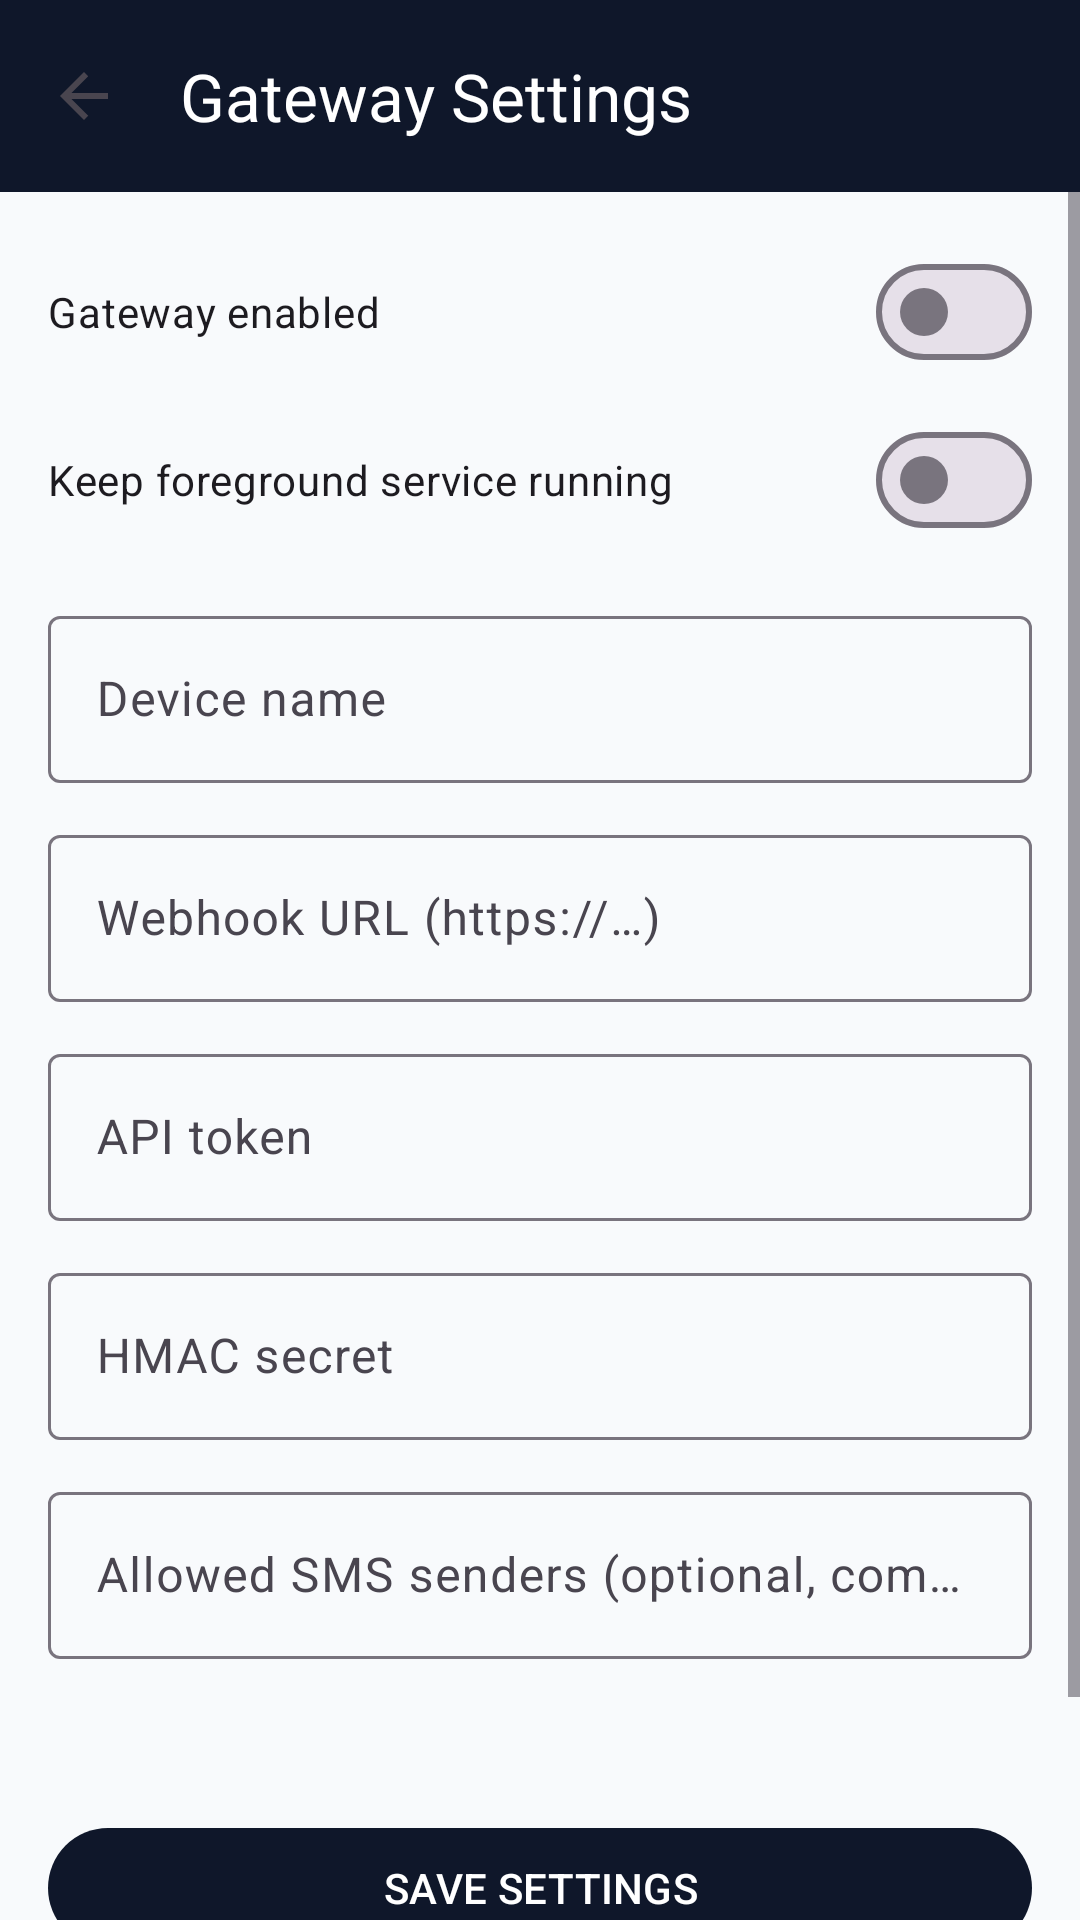

Reconstruct the res/layout file that produces this screen, plus the resources it refers to.
<!-- AndroidManifest.xml: application theme Theme.SMSPaymentForwarder -->
<!-- res/layout/activity_settings.xml -->
<?xml version="1.0" encoding="utf-8"?>
<androidx.constraintlayout.widget.ConstraintLayout
    xmlns:android="http://schemas.android.com/apk/res/android"
    xmlns:app="http://schemas.android.com/apk/res-auto"
    android:layout_width="match_parent"
    android:layout_height="match_parent"
    android:background="@color/background">

    <com.google.android.material.appbar.MaterialToolbar
        android:id="@+id/toolbar"
        android:layout_width="0dp"
        android:layout_height="?attr/actionBarSize"
        android:background="@color/primary"
        app:navigationIcon="?attr/homeAsUpIndicator"
        app:title="@string/title_settings"
        app:titleTextColor="@android:color/white"
        app:layout_constraintTop_toTopOf="parent"
        app:layout_constraintStart_toStartOf="parent"
        app:layout_constraintEnd_toEndOf="parent" />

    <ScrollView
        android:layout_width="0dp"
        android:layout_height="0dp"
        app:layout_constraintTop_toBottomOf="@id/toolbar"
        app:layout_constraintBottom_toBottomOf="parent"
        app:layout_constraintStart_toStartOf="parent"
        app:layout_constraintEnd_toEndOf="parent">

        <LinearLayout
            android:layout_width="match_parent"
            android:layout_height="wrap_content"
            android:orientation="vertical"
            android:padding="16dp">

            <com.google.android.material.materialswitch.MaterialSwitch
                android:id="@+id/switchGateway"
                android:layout_width="match_parent"
                android:layout_height="wrap_content"
                android:text="@string/setting_gateway_enabled" />

            <com.google.android.material.materialswitch.MaterialSwitch
                android:id="@+id/switchForeground"
                android:layout_width="match_parent"
                android:layout_height="wrap_content"
                android:layout_marginTop="8dp"
                android:text="@string/setting_foreground_service" />

            <com.google.android.material.textfield.TextInputLayout
                android:layout_width="match_parent"
                android:layout_height="wrap_content"
                android:layout_marginTop="16dp"
                android:hint="@string/hint_device_name">

                <com.google.android.material.textfield.TextInputEditText
                    android:id="@+id/inputDeviceName"
                    android:layout_width="match_parent"
                    android:layout_height="wrap_content"
                    android:inputType="text" />
            </com.google.android.material.textfield.TextInputLayout>

            <com.google.android.material.textfield.TextInputLayout
                android:layout_width="match_parent"
                android:layout_height="wrap_content"
                android:layout_marginTop="12dp"
                android:hint="@string/hint_webhook_url">

                <com.google.android.material.textfield.TextInputEditText
                    android:id="@+id/inputWebhookUrl"
                    android:layout_width="match_parent"
                    android:layout_height="wrap_content"
                    android:inputType="textUri"
                    android:maxLines="3" />
            </com.google.android.material.textfield.TextInputLayout>

            <com.google.android.material.textfield.TextInputLayout
                android:layout_width="match_parent"
                android:layout_height="wrap_content"
                android:layout_marginTop="12dp"
                android:hint="@string/hint_api_token">

                <com.google.android.material.textfield.TextInputEditText
                    android:id="@+id/inputApiToken"
                    android:layout_width="match_parent"
                    android:layout_height="wrap_content"
                    android:inputType="textPassword" />
            </com.google.android.material.textfield.TextInputLayout>

            <com.google.android.material.textfield.TextInputLayout
                android:layout_width="match_parent"
                android:layout_height="wrap_content"
                android:layout_marginTop="12dp"
                android:hint="@string/hint_hmac_secret">

                <com.google.android.material.textfield.TextInputEditText
                    android:id="@+id/inputHmacSecret"
                    android:layout_width="match_parent"
                    android:layout_height="wrap_content"
                    android:inputType="textPassword" />
            </com.google.android.material.textfield.TextInputLayout>

            <com.google.android.material.textfield.TextInputLayout
                android:layout_width="match_parent"
                android:layout_height="wrap_content"
                android:layout_marginTop="12dp"
                android:hint="@string/hint_filter_senders">

                <com.google.android.material.textfield.TextInputEditText
                    android:id="@+id/inputFilterSenders"
                    android:layout_width="match_parent"
                    android:layout_height="wrap_content"
                    android:inputType="text"
                    android:maxLines="2" />
            </com.google.android.material.textfield.TextInputLayout>

            <TextView
                android:id="@+id/deviceIdInfo"
                android:layout_width="match_parent"
                android:layout_height="wrap_content"
                android:layout_marginTop="16dp"
                android:textColor="@color/text_secondary"
                android:textSize="12sp" />

            <com.google.android.material.button.MaterialButton
                android:id="@+id/btnSave"
                android:layout_width="match_parent"
                android:layout_height="wrap_content"
                android:layout_marginTop="20dp"
                android:text="@string/btn_save_settings" />

            <com.google.android.material.button.MaterialButton
                android:id="@+id/btnRequestPermissions"
                style="@style/Widget.Material3.Button.OutlinedButton"
                android:layout_width="match_parent"
                android:layout_height="wrap_content"
                android:layout_marginTop="8dp"
                android:text="@string/btn_request_permissions" />

        </LinearLayout>
    </ScrollView>
</androidx.constraintlayout.widget.ConstraintLayout>
<!-- resources referenced by this layout -->
<resources>
  <color name="background">#F8FAFC</color>
  <color name="primary">#0F172A</color>
  <color name="text_secondary">#64748B</color>
  <string name="btn_request_permissions">REQUEST SMS &amp; BATTERY PERMISSIONS</string>
  <string name="btn_save_settings">SAVE SETTINGS</string>
  <string name="hint_api_token">API token</string>
  <string name="hint_device_name">Device name</string>
  <string name="hint_filter_senders">Allowed SMS senders (optional, comma-separated)</string>
  <string name="hint_hmac_secret">HMAC secret</string>
  <string name="hint_webhook_url">Webhook URL (https://…)</string>
  <string name="setting_foreground_service">Keep foreground service running</string>
  <string name="setting_gateway_enabled">Gateway enabled</string>
  <string name="title_settings">Gateway Settings</string>
  <style name="Theme.SMSPaymentForwarder" parent="Theme.Material3.Light.NoActionBar">
          <item name="colorPrimary">@color/primary</item>
          <item name="colorPrimaryVariant">@color/primary_variant</item>
          <item name="colorSecondary">@color/accent</item>
          <item name="android:windowBackground">@color/background</item>
          <item name="android:statusBarColor">@color/primary</item>
          <item name="android:windowLightStatusBar">false</item>
      </style>
  <color name="primary_variant">#1E293B</color>
  <color name="accent">#0EA5E9</color>
</resources>
